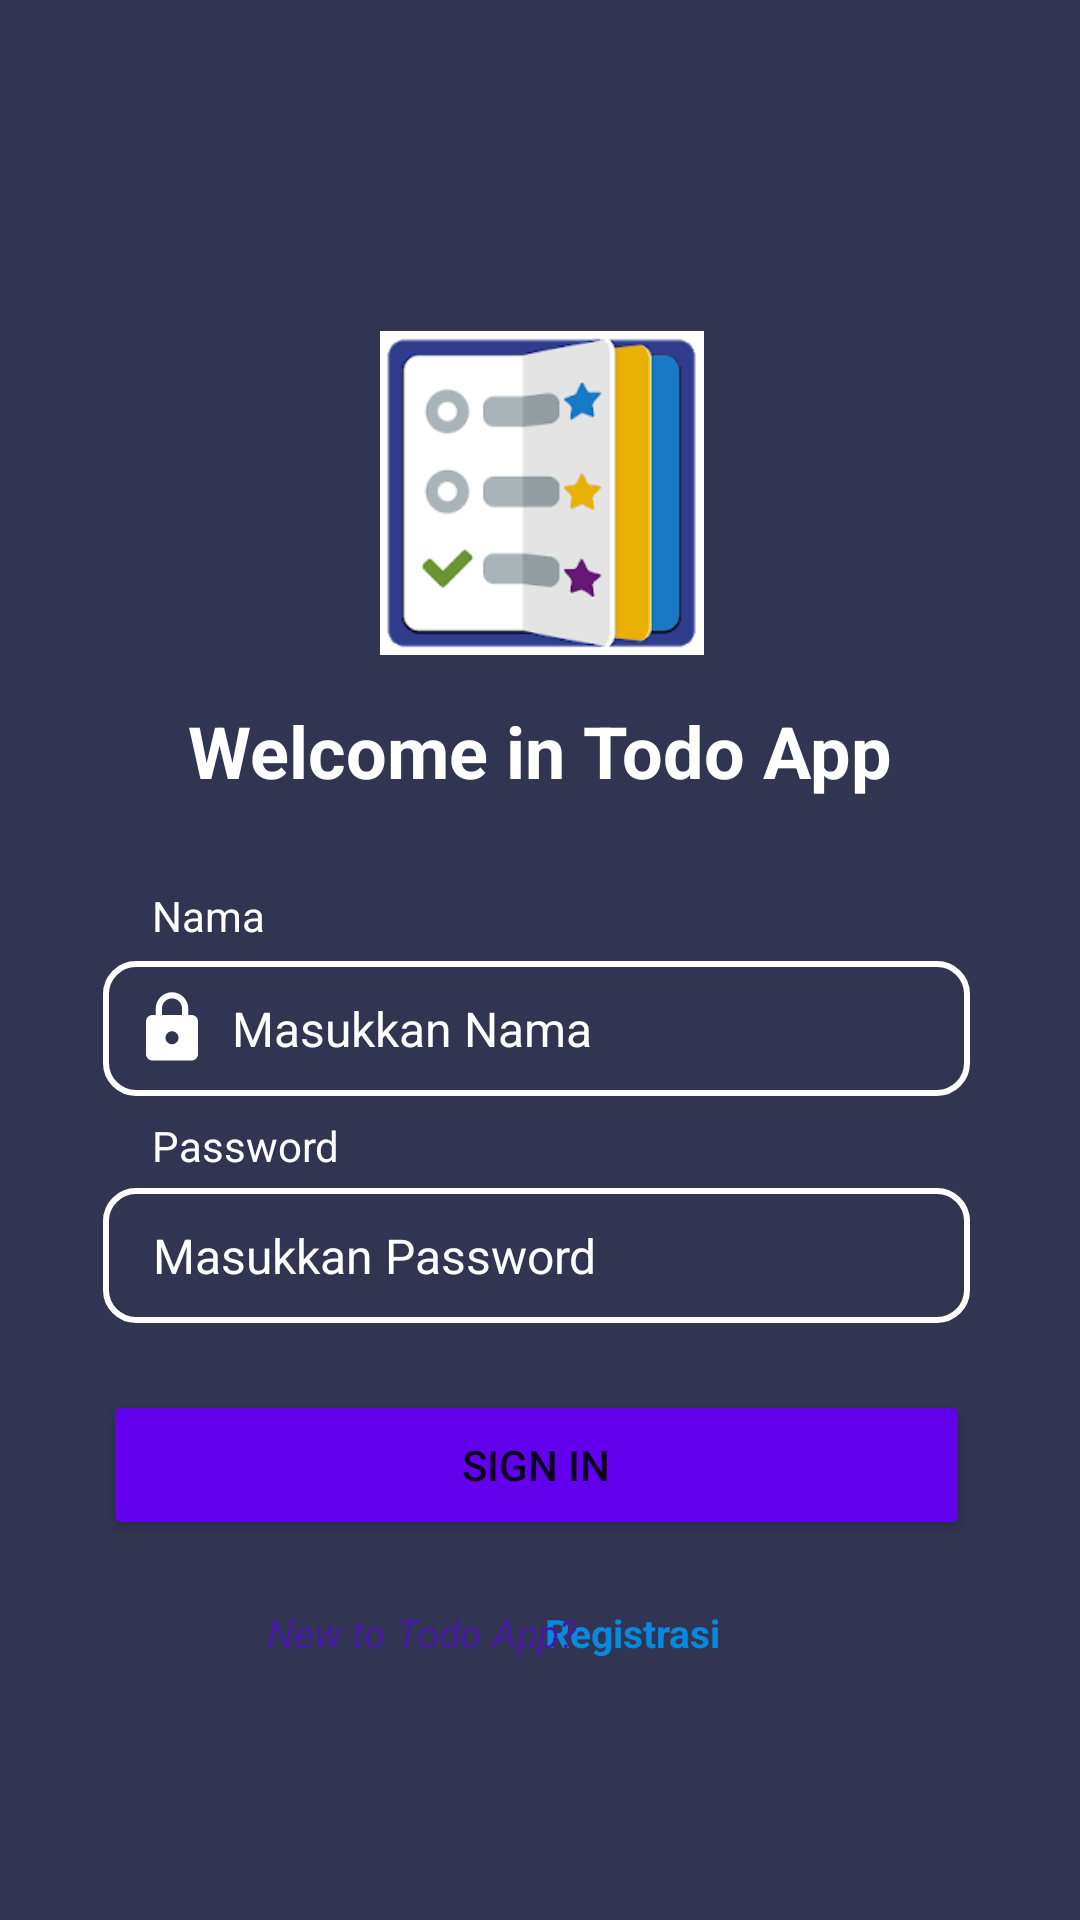

Android layout source for this screen:
<!-- AndroidManifest.xml: application theme Theme.ExerciseTodoApp -->
<!-- res/layout/activity_main.xml -->
<?xml version="1.0" encoding="utf-8"?>
<androidx.constraintlayout.widget.ConstraintLayout xmlns:android="http://schemas.android.com/apk/res/android"
    xmlns:app="http://schemas.android.com/apk/res-auto"
    xmlns:tools="http://schemas.android.com/tools"
    android:layout_width="match_parent"
    android:layout_height="match_parent"
    android:background="#313552"
    tools:context=".MainActivity">

    <ImageView
        android:id="@+id/imageView"
        android:layout_width="143dp"
        android:layout_height="108dp"
        android:layout_marginTop="50dp"
        android:contentDescription="@string/logo"
        app:layout_constraintBottom_toBottomOf="parent"
        app:layout_constraintEnd_toEndOf="parent"
        app:layout_constraintHorizontal_bias="0.503"
        app:layout_constraintStart_toStartOf="parent"
        app:layout_constraintTop_toTopOf="parent"
        app:layout_constraintVertical_bias="0.125"
        app:srcCompat="@drawable/login"
        tools:ignore="ImageContrastCheck" />

    <TextView
        android:id="@+id/textView"
        android:layout_width="wrap_content"
        android:layout_height="wrap_content"
        android:gravity="center"
        android:text="@string/selamatdatang"
        android:textColor="@color/white"
        android:textSize="24sp"
        android:textStyle="bold"
        app:layout_constraintBottom_toBottomOf="parent"
        app:layout_constraintEnd_toEndOf="parent"
        app:layout_constraintHorizontal_bias="0.497"
        app:layout_constraintStart_toStartOf="parent"
        app:layout_constraintTop_toBottomOf="@+id/imageView"
        app:layout_constraintVertical_bias="0.04" />

    <TextView
        android:id="@+id/textView2"
        android:layout_width="wrap_content"
        android:layout_height="wrap_content"
        android:gravity="center"
        android:text="@string/nama"
        android:textColor="@color/white"
        app:layout_constraintBottom_toBottomOf="parent"
        app:layout_constraintEnd_toEndOf="parent"
        app:layout_constraintHorizontal_bias="0.157"
        app:layout_constraintStart_toStartOf="parent"
        app:layout_constraintTop_toBottomOf="@+id/textView"
        app:layout_constraintVertical_bias="0.083" />

    <EditText
        android:id="@+id/user1"
        android:layout_width="289dp"
        android:layout_height="45dp"
        android:background="@drawable/kotak_foreground"
        android:drawableStart="@drawable/password_foreground"
        android:drawableLeft="@drawable/password_foreground"
        android:drawablePadding="7dp"
        android:ems="10"
        android:hint="@string/masukkannama"
        android:importantForAutofill="no"
        android:inputType="textPersonName"
        android:paddingStart="10dp"
        android:paddingLeft="10dp"
        android:paddingRight="10dp"
        android:textColor="@color/white"
        android:textColorHint="#FFFFFF"
        android:textSize="16sp"
        app:layout_constraintBottom_toBottomOf="parent"
        app:layout_constraintEnd_toEndOf="parent"
        app:layout_constraintHorizontal_bias="0.483"
        app:layout_constraintStart_toStartOf="parent"
        app:layout_constraintTop_toBottomOf="@+id/textView2"
        app:layout_constraintVertical_bias="0.02" />

    <TextView
        android:id="@+id/textView3"
        android:layout_width="wrap_content"
        android:layout_height="wrap_content"
        android:gravity="center"
        android:text="@string/password"
        android:textColor="@color/white"
        app:layout_constraintBottom_toBottomOf="parent"
        app:layout_constraintEnd_toEndOf="parent"
        app:layout_constraintHorizontal_bias="0.169"
        app:layout_constraintStart_toStartOf="parent"
        app:layout_constraintTop_toBottomOf="@+id/user1"
        app:layout_constraintVertical_bias="0.027" />

    <EditText
        android:id="@+id/pass1"
        android:layout_width="289dp"
        android:layout_height="45dp"
        android:layout_marginBottom="48dp"
        android:background="@drawable/kotak_foreground"
        android:drawableStart="@drawable/kotak_foreground"
        android:drawableLeft="@drawable/kotak_foreground"
        android:drawablePadding="7dp"
        android:ems="10"
        android:hint="@string/masukkanpassword"
        android:importantForAutofill="no"
        android:inputType="textPassword"
        android:paddingStart="10dp"
        android:paddingLeft="10dp"
        android:paddingRight="10dp"
        android:textColor="@color/white"
        android:textColorHint="@color/white"
        android:textSize="16sp"
        app:layout_constraintBottom_toBottomOf="parent"
        app:layout_constraintEnd_toEndOf="parent"
        app:layout_constraintHorizontal_bias="0.483"
        app:layout_constraintStart_toStartOf="parent"
        app:layout_constraintTop_toBottomOf="@+id/textView3"
        app:layout_constraintVertical_bias="0.031" />

    <Button
        android:id="@+id/btsign"
        android:layout_width="289dp"
        android:layout_height="50dp"
        android:text="@string/signin"
        app:backgroundTint="#6200ee"
        app:layout_constraintBottom_toBottomOf="parent"
        app:layout_constraintEnd_toEndOf="parent"
        app:layout_constraintHorizontal_bias="0.483"
        app:layout_constraintStart_toStartOf="parent"
        app:layout_constraintTop_toBottomOf="@+id/pass1"
        app:layout_constraintVertical_bias="0.15" />

    <TextView
        android:id="@+id/tRegister"
        android:layout_width="wrap_content"
        android:layout_height="wrap_content"
        android:layout_marginStart="20dp"
        android:gravity="center"
        android:text="@string/register"
        android:textColor="#0889df"
        android:textSize="13sp"
        android:textStyle="bold"
        app:layout_constraintBottom_toBottomOf="parent"
        app:layout_constraintEnd_toEndOf="parent"
        app:layout_constraintHorizontal_bias="0.573"
        app:layout_constraintStart_toStartOf="parent"
        app:layout_constraintTop_toBottomOf="@+id/btsign"
        app:layout_constraintVertical_bias="0.202" />

    <TextView
        android:id="@+id/textView4"
        android:layout_width="wrap_content"
        android:layout_height="wrap_content"
        android:gravity="center"
        android:text="@string/barudiaplikasi"
        android:textColor="#4618a7"
        android:textSize="13sp"
        android:textStyle="italic"
        app:layout_constraintBottom_toBottomOf="parent"
        app:layout_constraintEnd_toEndOf="parent"
        app:layout_constraintHorizontal_bias="0.345"
        app:layout_constraintStart_toStartOf="parent"
        app:layout_constraintTop_toBottomOf="@+id/btsign"
        app:layout_constraintVertical_bias="0.202" />

</androidx.constraintlayout.widget.ConstraintLayout>
<!-- resources referenced by this layout -->
<resources>
  <!-- drawable kotak_foreground (drawable) -->
  <?xml version="1.0" encoding="utf-8"?>
  <selector xmlns:android="http://schemas.android.com/apk/res/android">
    <item>
      <shape android:shape="rectangle">
        <corners android:radius="10dp"/>
        <stroke android:width="2dp" android:color="#ffff"/>
  
      </shape>
    </item>
  </selector>
  <!-- drawable login: png bitmap (drawable-v24, 3502 bytes) -->
  <!-- drawable password_foreground (drawable-v24) -->
  <vector xmlns:android="http://schemas.android.com/apk/res/android"
      android:width="26dp"
      android:height="26dp"
      android:viewportWidth="24"
      android:viewportHeight="24"
      android:tint="#FFFFFF">
      <path
          android:fillColor="@android:color/white"
          android:pathData="M18,8h-1L17,6c0,-2.76 -2.24,-5 -5,-5S7,3.24 7,6v2L6,8c-1.1,0 -2,0.9 -2,2v10c0,1.1 0.9,2 2,2h12c1.1,0 2,-0.9 2,-2L20,10c0,-1.1 -0.9,-2 -2,-2zM12,17c-1.1,0 -2,-0.9 -2,-2s0.9,-2 2,-2 2,0.9 2,2 -0.9,2 -2,2zM15.1,8L8.9,8L8.9,6c0,-1.71 1.39,-3.1 3.1,-3.1 1.71,0 3.1,1.39 3.1,3.1v2z"/>
  </vector>
  <string name="barudiaplikasi">New to Todo App?</string>
  <string name="logo">Logo</string>
  <string name="masukkannama">Masukkan Nama</string>
  <string name="masukkanpassword">Masukkan Password</string>
  <string name="nama">Nama</string>
  <string name="password">Password</string>
  <string name="register">Registrasi</string>
  <string name="selamatdatang">Welcome in Todo App</string>
  <string name="signin">SIGN IN</string>
  <style name="Theme.ExerciseTodoApp" parent="Theme.MaterialComponents.DayNight.DarkActionBar">
          
          <item name="colorPrimary">@color/purple_500</item>
          <item name="colorPrimaryVariant">@color/purple_700</item>
          <item name="colorOnPrimary">@color/white</item>
          
          <item name="colorSecondary">@color/teal_200</item>
          <item name="colorSecondaryVariant">@color/teal_700</item>
          <item name="colorOnSecondary">@color/black</item>
          
          <item name="android:statusBarColor" tools:targetApi="l">?attr/colorPrimaryVariant</item>
          
      </style>
  <!-- not gathered from this repository: default colours our renderer supplied (Android Studio template values) -->
  <color name="purple_500">#FF6200EE</color>
  <color name="purple_700">#FF3700B3</color>
  <color name="teal_200">#FF03DAC5</color>
  <color name="teal_700">#FF018786</color>
  <color name="black">#FF000000</color>
  <color name="white">#FFFFFFFF</color>
</resources>
